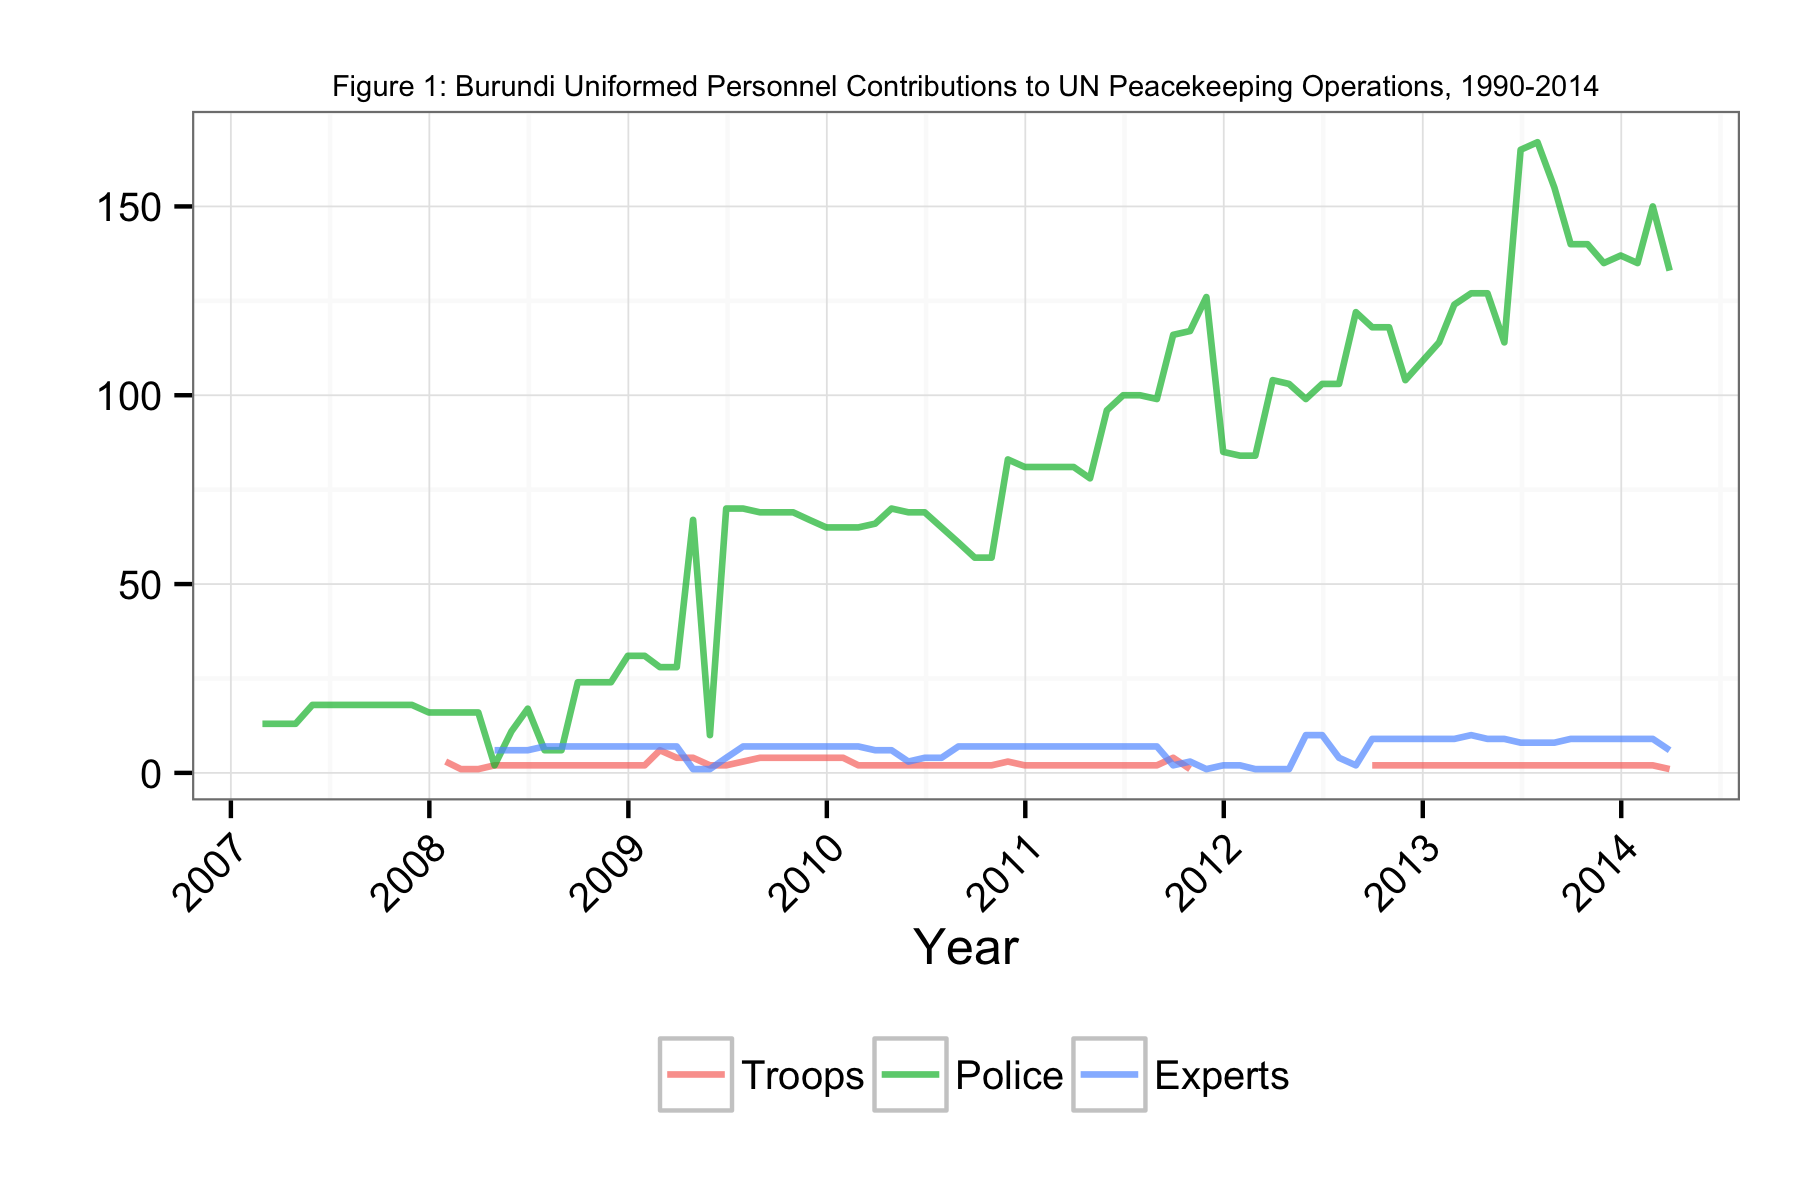

The data file committed next to this chart (first rows):
Date, Troops, Police, Experts
2007-02-28, NA, 13, NA
2007-03-31, NA, 13, NA
2007-04-30, NA, 13, NA
2007-05-31, NA, 18, NA
2007-06-30, NA, 18, NA
2007-07-31, NA, 18, NA
2007-08-31, NA, 18, NA
2007-09-30, NA, 18, NA
2007-10-31, NA, 18, NA
2007-11-30, NA, 18, NA
2007-12-31, NA, 16, NA
2008-01-31, 3, 16, 7
2008-02-28, 1, 16, NA
2008-03-31, 1, 16, NA
2008-04-30, 2, 2, 6
2008-05-31, 2, 11, 6
2008-06-30, 2, 17, 6
2008-07-31, 2, 6, 7
2008-08-31, 2, 6, 7
2008-09-30, 2, 24, 7
2008-10-31, 2, 24, 7
2008-11-30, 2, 24, 7
2008-12-31, 2, 31, 7
2009-01-31, 2, 31, 7
2009-02-28, 6, 28, 7
2009-03-31, 4, 28, 7
2009-04-30, 4, 67, 1
2009-05-31, 2, 10, 1
2009-06-30, 2, 70, 4
2009-07-31, 3, 70, 7
2009-08-31, 4, 69, 7
2009-09-30, 4, 69, 7
2009-10-31, 4, 69, 7
2009-11-30, 4, 67, 7
2009-12-31, 4, 65, 7
2010-01-31, 4, 65, 7
2010-02-28, 2, 65, 7
2010-03-31, 2, 66, 6
2010-04-30, 2, 70, 6
2010-05-31, 2, 69, 3
2010-06-30, 2, 69, 4
2010-07-31, 2, 65, 4
2010-08-31, 2, 61, 7
2010-09-30, 2, 57, 7
2010-10-31, 2, 57, 7
2010-11-30, 3, 83, 7
2010-12-31, 2, 81, 7
2011-01-31, 2, 81, 7
2011-02-28, 2, 81, 7
2011-03-31, 2, 81, 7
2011-04-30, 2, 78, 7
2011-05-31, 2, 96, 7
2011-06-30, 2, 100, 7
2011-07-31, 2, 100, 7
2011-08-31, 2, 99, 7
2011-09-30, 4, 116, 2
2011-10-31, 1, 117, 3
2011-11-30, NA, 126, 1
2011-12-31, NA, 85, 2
2012-01-31, NA, 84, 2
... 26 more rows
